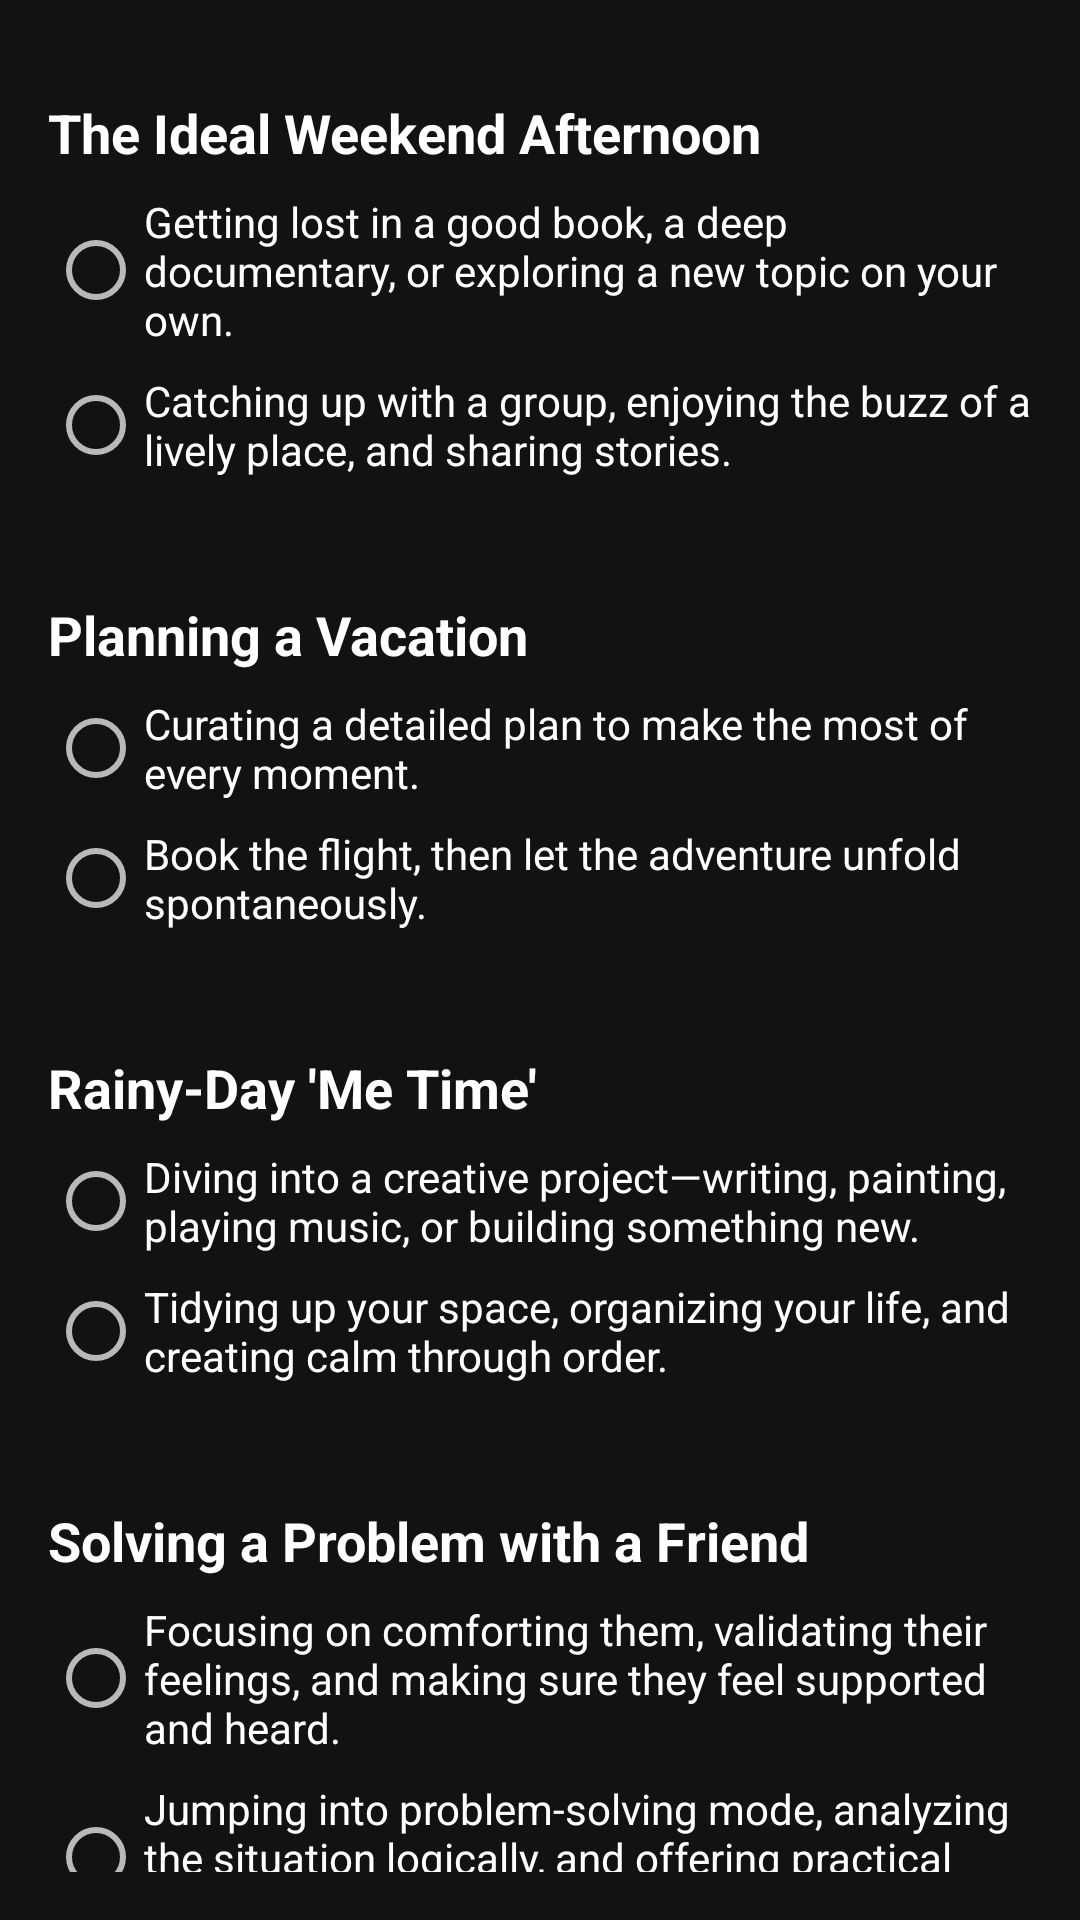

Produce the Android XML layout that renders to this screen, including the resource entries it uses.
<!-- AndroidManifest.xml: application theme Theme.Ameekaa -->
<!-- res/layout/fragment_personality_preferences.xml -->
<?xml version="1.0" encoding="utf-8"?>
<ScrollView xmlns:android="http://schemas.android.com/apk/res/android"
    xmlns:app="http://schemas.android.com/apk/res-auto"
    android:layout_width="match_parent"
    android:layout_height="match_parent"
    android:padding="16dp"
    android:scrollbars="none"
    android:background="@color/background_black">

    <LinearLayout
        android:layout_width="match_parent"
        android:layout_height="wrap_content"
        android:orientation="vertical">

        
        <TextView
            android:layout_width="match_parent"
            android:layout_height="wrap_content"
            android:text="The Ideal Weekend Afternoon"
            android:textSize="18sp"
            android:textStyle="bold"
            android:textColor="@color/text_white"
            android:layout_marginTop="16dp"/>

        <RadioGroup
            android:id="@+id/radioGroup1"
            android:layout_width="match_parent"
            android:layout_height="wrap_content"
            android:orientation="vertical"
            android:layout_marginTop="8dp"
            android:layout_marginBottom="24dp">

            <RadioButton
                android:id="@+id/q1_choice_a"
                android:layout_width="match_parent"
                android:layout_height="wrap_content"
                android:text="Getting lost in a good book, a deep documentary, or exploring a new topic on your own."
                android:textColor="@color/text_white"
                android:layout_marginBottom="8dp"/>

            <RadioButton
                android:id="@+id/q1_choice_b"
                android:layout_width="match_parent"
                android:layout_height="wrap_content"
                android:text="Catching up with a group, enjoying the buzz of a lively place, and sharing stories."
                android:textColor="@color/text_white"/>
        </RadioGroup>

        
        <TextView
            android:layout_width="match_parent"
            android:layout_height="wrap_content"
            android:text="Planning a Vacation"
            android:textSize="18sp"
            android:textStyle="bold"
            android:textColor="@color/text_white"
            android:layout_marginTop="16dp"/>

        <RadioGroup
            android:id="@+id/radioGroup2"
            android:layout_width="match_parent"
            android:layout_height="wrap_content"
            android:orientation="vertical"
            android:layout_marginTop="8dp"
            android:layout_marginBottom="24dp">

            <RadioButton
                android:id="@+id/q2_choice_a"
                android:layout_width="match_parent"
                android:layout_height="wrap_content"
                android:text="Curating a detailed plan to make the most of every moment."
                android:textColor="@color/text_white"
                android:layout_marginBottom="8dp"/>

            <RadioButton
                android:id="@+id/q2_choice_b"
                android:layout_width="match_parent"
                android:layout_height="wrap_content"
                android:text="Book the flight, then let the adventure unfold spontaneously."
                android:textColor="@color/text_white"/>
        </RadioGroup>

        
        <TextView
            android:layout_width="match_parent"
            android:layout_height="wrap_content"
            android:text="Rainy‑Day 'Me Time'"
            android:textSize="18sp"
            android:textStyle="bold"
            android:textColor="@color/text_white"
            android:layout_marginTop="16dp"/>

        <RadioGroup
            android:id="@+id/radioGroup3"
            android:layout_width="match_parent"
            android:layout_height="wrap_content"
            android:orientation="vertical"
            android:layout_marginTop="8dp"
            android:layout_marginBottom="24dp">

            <RadioButton
                android:id="@+id/q3_choice_a"
                android:layout_width="match_parent"
                android:layout_height="wrap_content"
                android:text="Diving into a creative project—writing, painting, playing music, or building something new."
                android:textColor="@color/text_white"
                android:layout_marginBottom="8dp"/>

            <RadioButton
                android:id="@+id/q3_choice_b"
                android:layout_width="match_parent"
                android:layout_height="wrap_content"
                android:text="Tidying up your space, organizing your life, and creating calm through order."
                android:textColor="@color/text_white"/>
        </RadioGroup>

        
        <TextView
            android:layout_width="match_parent"
            android:layout_height="wrap_content"
            android:text="Solving a Problem with a Friend"
            android:textSize="18sp"
            android:textStyle="bold"
            android:textColor="@color/text_white"
            android:layout_marginTop="16dp"/>

        <RadioGroup
            android:id="@+id/radioGroup4"
            android:layout_width="match_parent"
            android:layout_height="wrap_content"
            android:orientation="vertical"
            android:layout_marginTop="8dp"
            android:layout_marginBottom="24dp">

            <RadioButton
                android:id="@+id/q4_choice_a"
                android:layout_width="match_parent"
                android:layout_height="wrap_content"
                android:text="Focusing on comforting them, validating their feelings, and making sure they feel supported and heard."
                android:textColor="@color/text_white"
                android:layout_marginBottom="8dp"/>

            <RadioButton
                android:id="@+id/q4_choice_b"
                android:layout_width="match_parent"
                android:layout_height="wrap_content"
                android:text="Jumping into problem-solving mode, analyzing the situation logically, and offering practical solutions."
                android:textColor="@color/text_white"/>
        </RadioGroup>

        
        <TextView
            android:layout_width="match_parent"
            android:layout_height="wrap_content"
            android:text="Plans Suddenly Change"
            android:textSize="18sp"
            android:textStyle="bold"
            android:textColor="@color/text_white"
            android:layout_marginTop="16dp"/>

        <RadioGroup
            android:id="@+id/radioGroup5"
            android:layout_width="match_parent"
            android:layout_height="wrap_content"
            android:orientation="vertical"
            android:layout_marginTop="8dp"
            android:layout_marginBottom="24dp">

            <RadioButton
                android:id="@+id/q5_choice_a"
                android:layout_width="match_parent"
                android:layout_height="wrap_content"
                android:text="Take a breath, adapt, and look for the new possibilities."
                android:textColor="@color/text_white"
                android:layout_marginBottom="8dp"/>

            <RadioButton
                android:id="@+id/q5_choice_b"
                android:layout_width="match_parent"
                android:layout_height="wrap_content"
                android:text="Feel tense or anxious until a new plan is set."
                android:textColor="@color/text_white"/>
        </RadioGroup>

    </LinearLayout>
</ScrollView>
<!-- resources referenced by this layout -->
<resources>
  <color name="background_black">#121212</color>
  <color name="text_white">#FFFFFF</color>
  <style name="Theme.Ameekaa" parent="Theme.AppCompat.NoActionBar">
          <item name="android:windowBackground">@color/background_black</item>
          <item name="android:statusBarColor">@color/black</item>
          <item name="android:navigationBarColor">@color/black</item>
      </style>
  <color name="black">#FF000000</color>
</resources>
